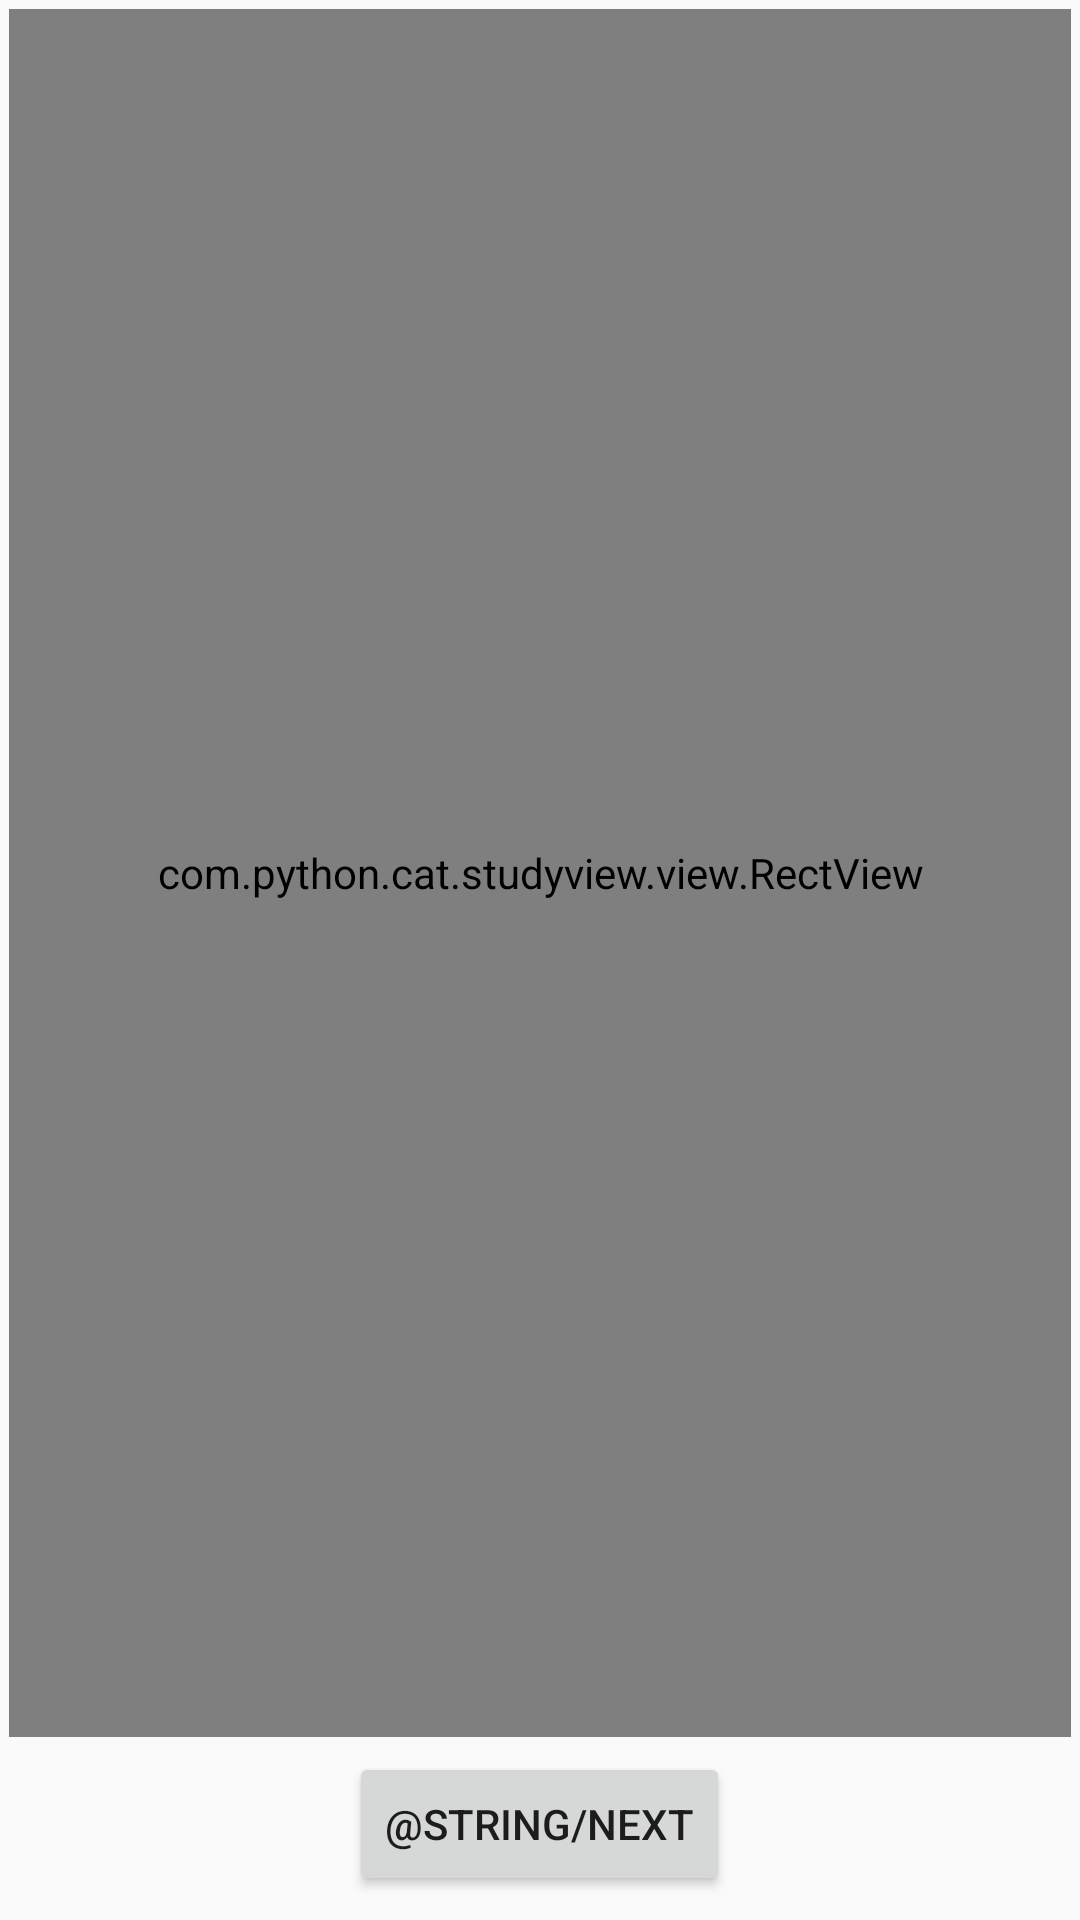

Here is an Android app screen rendered from its layout file. Give the layout XML and the strings, colors and styles it references.
<!-- AndroidManifest.xml: application theme AppTheme -->
<!-- res/layout/activity_rect.xml -->
<?xml version="1.0" encoding="utf-8"?>
<RelativeLayout xmlns:android="http://schemas.android.com/apk/res/android"
    xmlns:app="http://schemas.android.com/apk/res-auto"
    xmlns:tools="http://schemas.android.com/tools"
    android:layout_width="match_parent"
    android:layout_height="match_parent"
    android:padding="3dp"
    tools:context=".RectActivity">

    <Button
        android:id="@+id/btn_next"
        android:layout_width="wrap_content"
        android:layout_height="wrap_content"
        android:layout_alignParentBottom="true"
        android:layout_centerHorizontal="true"
        android:layout_margin="5dp"
        android:text="@string/next" />

    
        
        
        
        
        
        

    <com.python.cat.studyview.view.RectView
        android:id="@+id/rect_view"
        android:layout_width="match_parent"
        android:layout_height="match_parent"
        android:layout_above="@id/btn_next" />


</RelativeLayout>
<!-- resources referenced by this layout -->
<resources>
  <!-- drawable xymly: jpeg bitmap (drawable-v24, 23321 bytes) -->
  <style name="AppTheme" parent="Theme.AppCompat.Light.DarkActionBar">
          
          <item name="colorPrimary">@color/colorPrimary</item>
          <item name="colorPrimaryDark">@color/colorPrimaryDark</item>
          <item name="colorAccent">@color/colorAccent</item>
      </style>
  <color name="colorPrimary">#3F51B5</color>
  <color name="colorPrimaryDark">#303F9F</color>
  <color name="colorAccent">#FF4081</color>
</resources>
